Photos from the image-classification dataset "weld_defects" in the GitHub repository Rajiv1417/ML_Ops. Its 2 classes are: defect, normal.

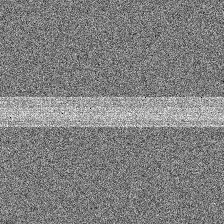
Label: normal

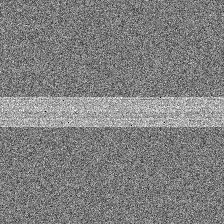
Label: normal

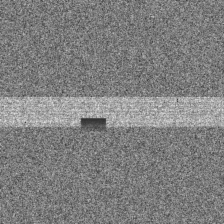
Label: defect

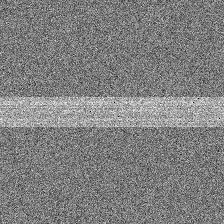
Label: normal

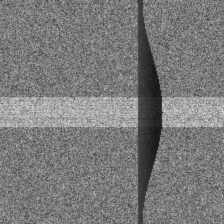
Label: defect

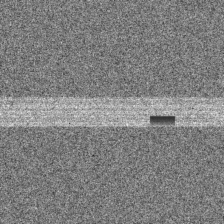
Label: defect
